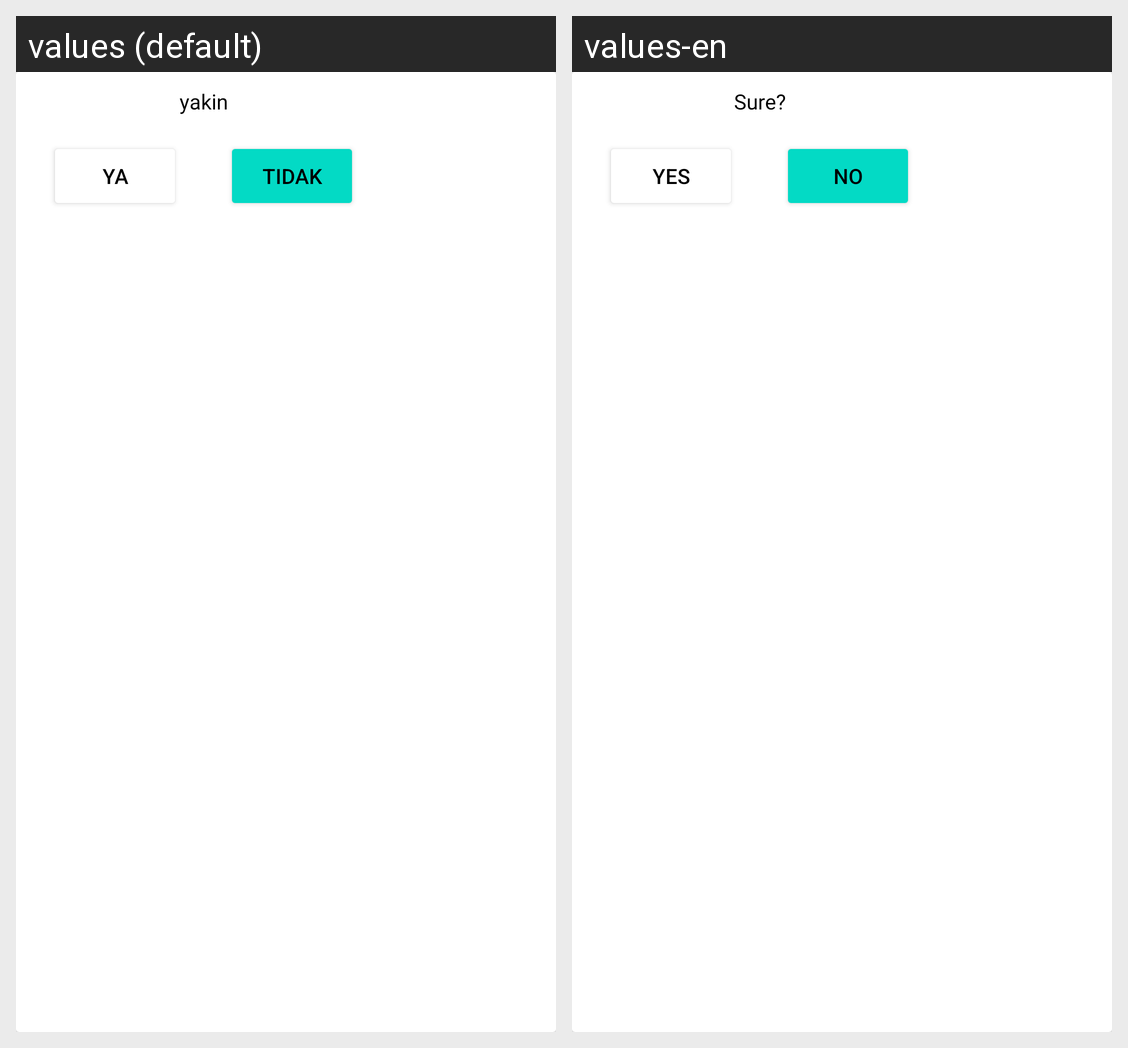

For this localized Android screen grid, give each drawn string resource with its value in every locale shown.
Android screen res/layout/dialog_delete.xml rendered under 2 locales, left to right: values (default), values-en. Device: Nexus 5 (rendered at 1080×1920; each locale shown at half size, 540×960, under a caption strip naming it); theme Theme.ChallengeChap5.
Strings drawn on this screen, with the default value and each locale's value (text and hints the layout hard-codes, and strings that could not be matched under every locale, appear in the picture but are not listed):

r_u_sure
  values: yakin
  values-en: Sure?

yes
  values: ya
  values-en: Yes

no
  values: tidak
  values-en: No
